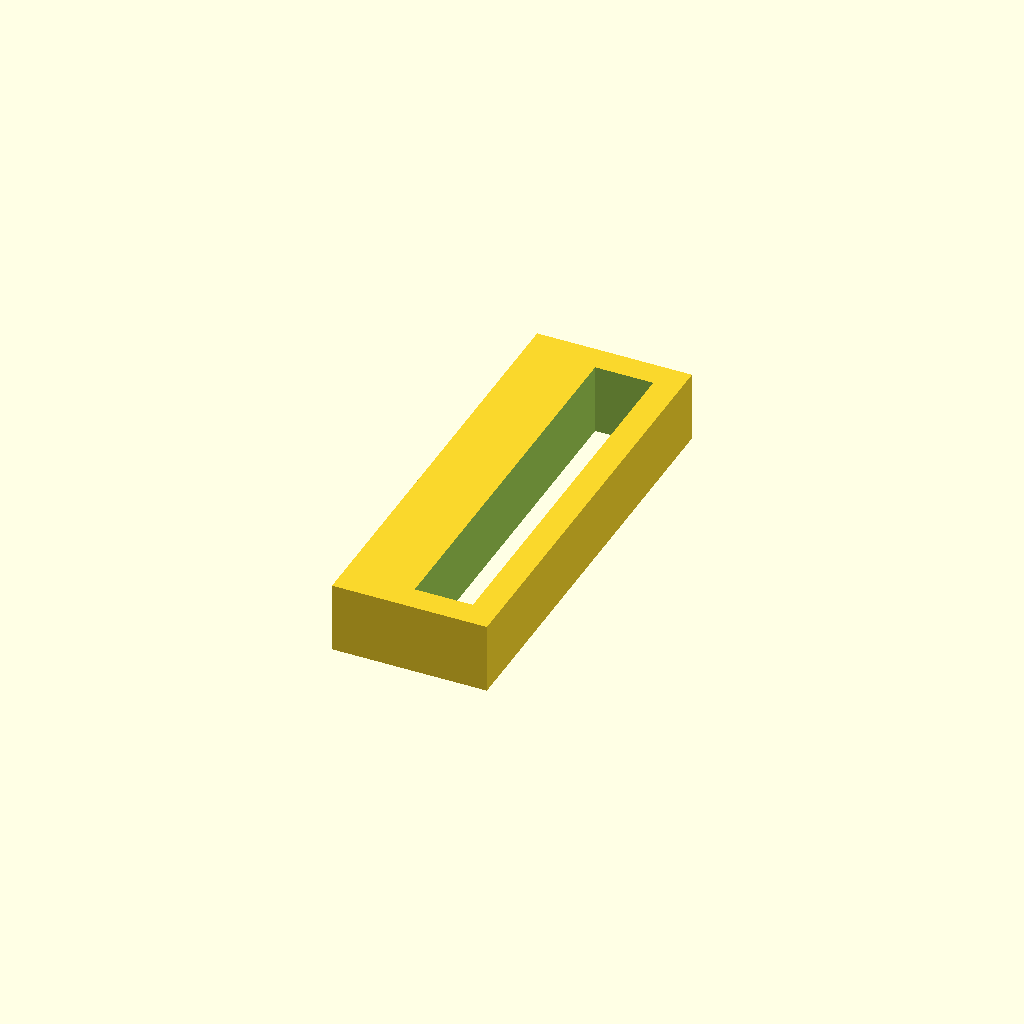
Cell 1: rendered with the file's own defaults.
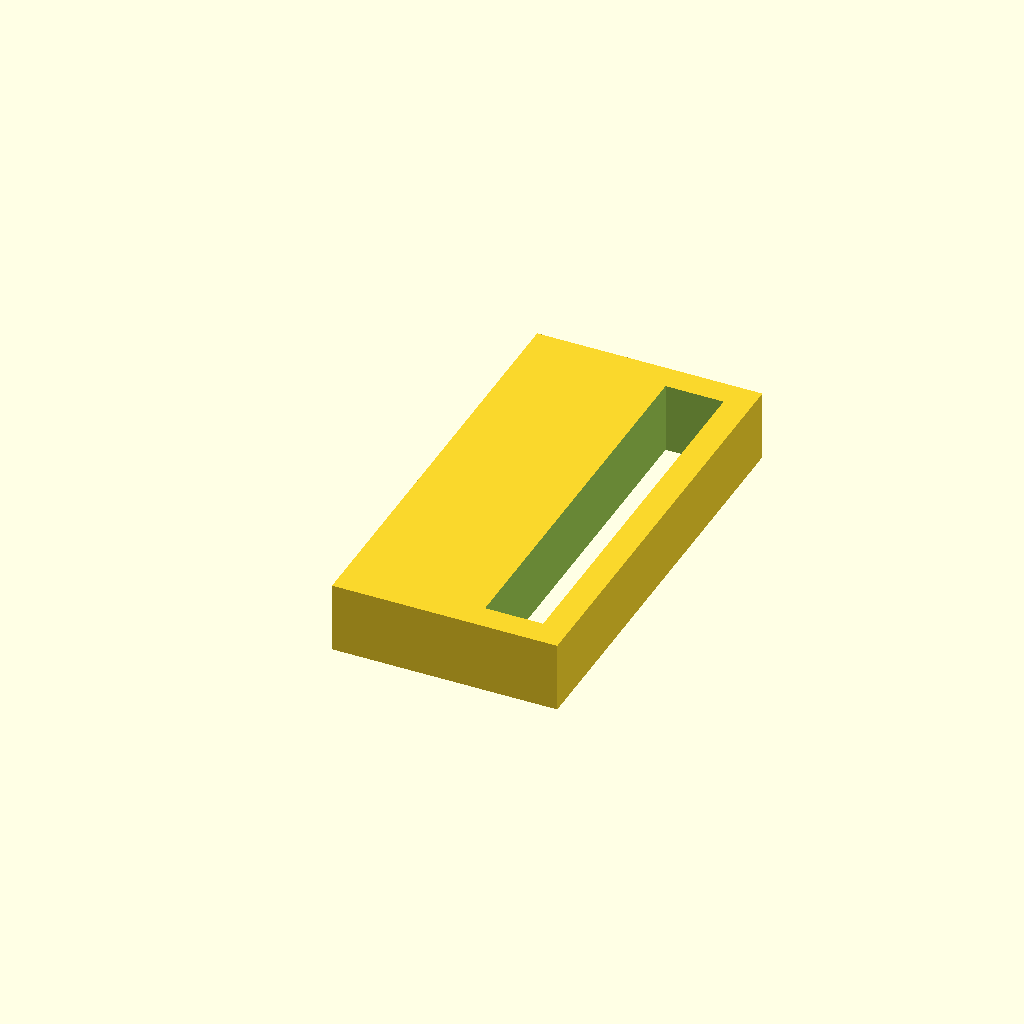
Cell 2: the same model with x_amount = 8.
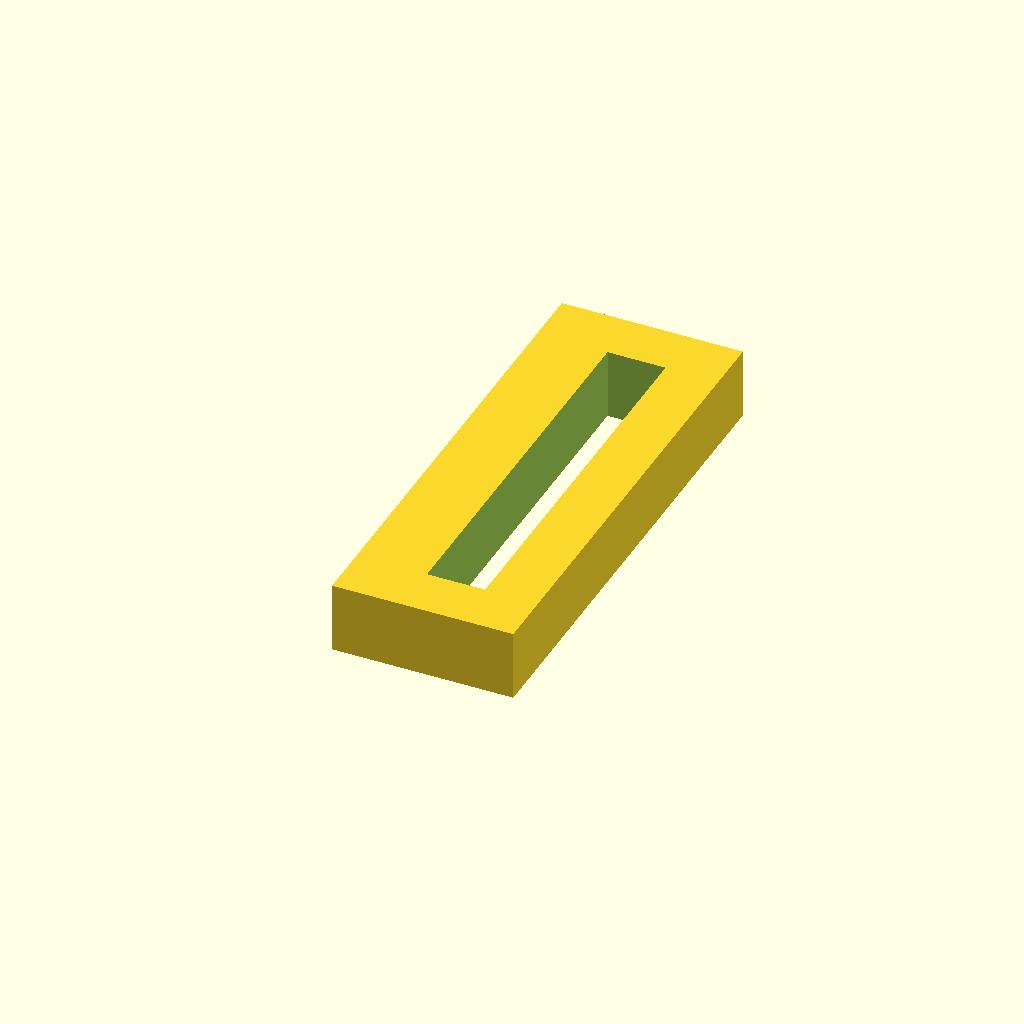
Cell 3 — th set to 3, the other parameters unchanged.
One fixed orthographic camera (rotation 55°, 0°, 25°; colour scheme Cornfield) for every cell.
Source of the model, inputs/thingiverse/files/thing-3623709/files/mpsm-x-axis-stop.scad:
// The amount of adjustment to make to the X-axis
x_amount = 4;
// The thickness of the rest of the piece
th = 1.5;

// The piece on the MPSM that will hold this model.
module support(){
    cube([3.3, 22, 5]);
}

difference() {
    cube([x_amount+3.3+th, 22+th*2, 4]);
    translate([x_amount, th, -.5]) support();
}
Parameter table extracted from the source (name, type, default, range or options):
x_amount: number, default 4
th: number, default 1.5
